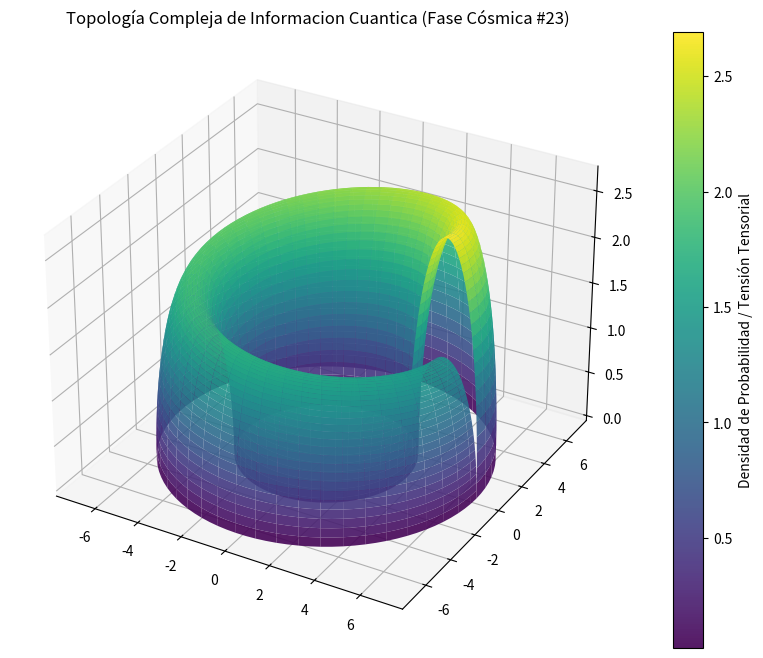

Write the Python code that produced this figure.
%matplotlib inline
# Simulación Cósmica: Informacion Cuantica - Variante 23
import numpy as np
import matplotlib.pyplot as plt
from mpl_toolkits.mplot3d import Axes3D

# Parámetros Físicos Cuánticos/Relativistas
alpha = 5.272
beta = 1.565
gamma = 2.71

u = np.linspace(0, 2 * np.pi, 100)
v = np.linspace(0, np.pi, 100)
U, V = np.meshgrid(u, v)

# Topología Espacio-Temporal Avanzada (Fase Cósmica)
X = (alpha + beta * np.cos(V)) * np.cos(U)
Y = (alpha + beta * np.cos(V)) * np.sin(U)
Z = gamma * np.sin(V) * np.exp(-U/10)

fig = plt.figure(figsize=(12, 8))
ax = fig.add_subplot(111, projection='3d')
surf = ax.plot_surface(X, Y, Z, cmap='viridis', edgecolor='none', alpha=0.9)

fig.colorbar(surf, ax=ax, label='Densidad de Probabilidad / Tensión Tensorial')
plt.title(r'Topología Compleja de Informacion Cuantica (Fase Cósmica #23)')
plt.show()
